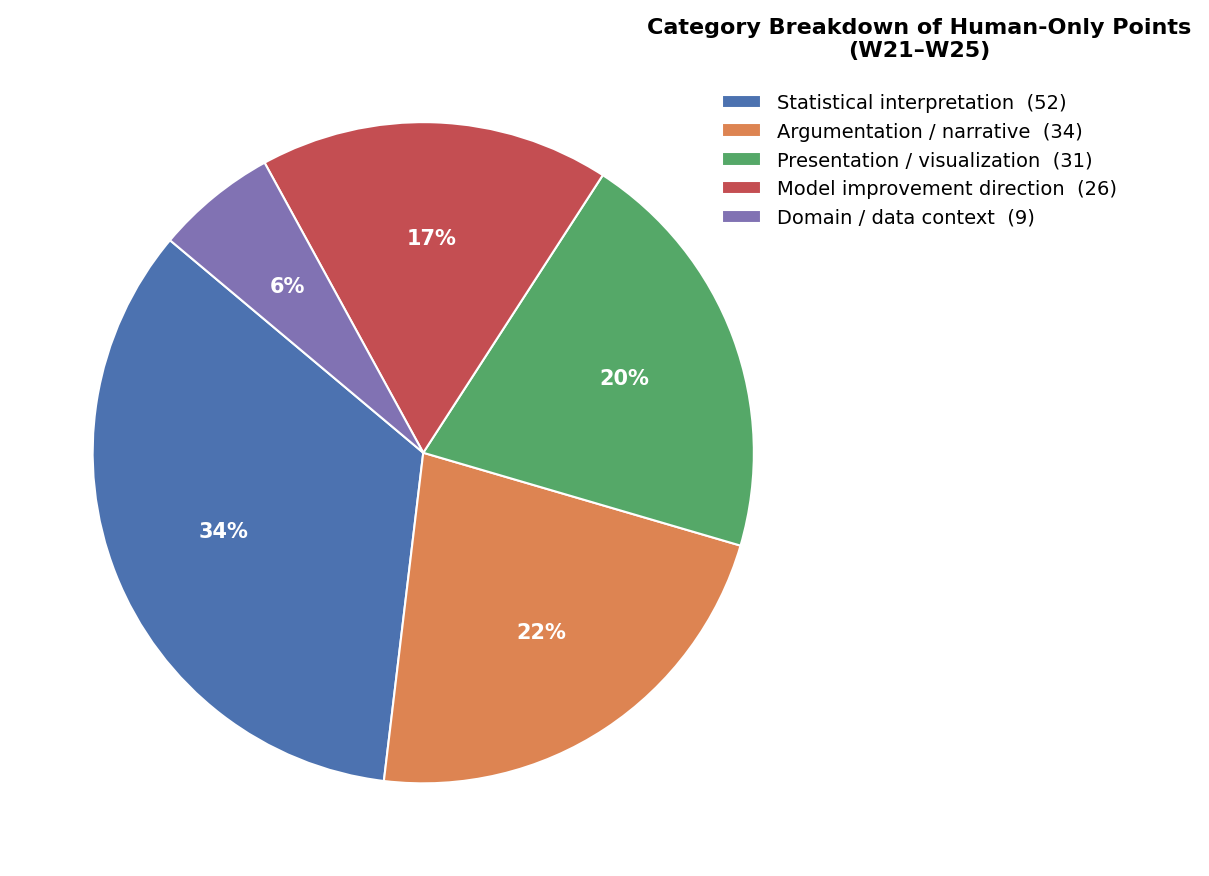

Generate this figure with matplotlib:
import matplotlib
matplotlib.use('Agg')
import matplotlib.pyplot as plt

plt.rcParams['font.family'] = 'DejaVu Sans'

themes = [
    'Statistical\ninterpretation',
    'Argumentation /\nnarrative',
    'Presentation /\nvisualization',
    'Model improvement\ndirection',
    'Domain /\ndata context',
]
counts = [52, 34, 31, 26, 9]
colors = ['#4C72B0', '#DD8452', '#55A868', '#C44E52', '#8172B3']

fig, ax = plt.subplots(figsize=(13, 9))

wedges, _, autotexts = ax.pie(
    counts,
    labels=None,
    colors=colors,
    autopct='%1.0f%%',
    startangle=140,
    pctdistance=0.65,
    wedgeprops=dict(edgecolor='white', linewidth=1.5),
)

for at in autotexts:
    at.set_fontsize(15)
    at.set_fontweight('bold')
    at.set_color('white')

legend_labels = [f'{t}  ({c})' for t, c in zip(
    ['Statistical interpretation', 'Argumentation / narrative',
     'Presentation / visualization', 'Model improvement direction',
     'Domain / data context'],
    counts
)]
legend = ax.legend(wedges, legend_labels,
                   loc='center left',
                   bbox_to_anchor=(0.75, 0.9),
                   fontsize=14,
                   frameon=False,
                   title='Category Breakdown of Human-Only Points\n(W21–W25)\n',
                   title_fontsize=16)
legend.get_title().set_fontweight('bold')
legend.get_title().set_multialignment('center')

plt.tight_layout()
plt.savefig('theme_piechart.png', dpi=150, bbox_inches='tight')
print("Saved: theme_piechart.png")
